Run: headless pygame with SDL's dummy video driver; simulated clock (each Clock.tick advances the game by its frame time, no real sleeping); random seed 0; keys injected as events and as key.get_pressed() state; mouse plan: one left click at the window centre at the start of phase 2, then a move to the lower-right quarter at the start of phase 3.
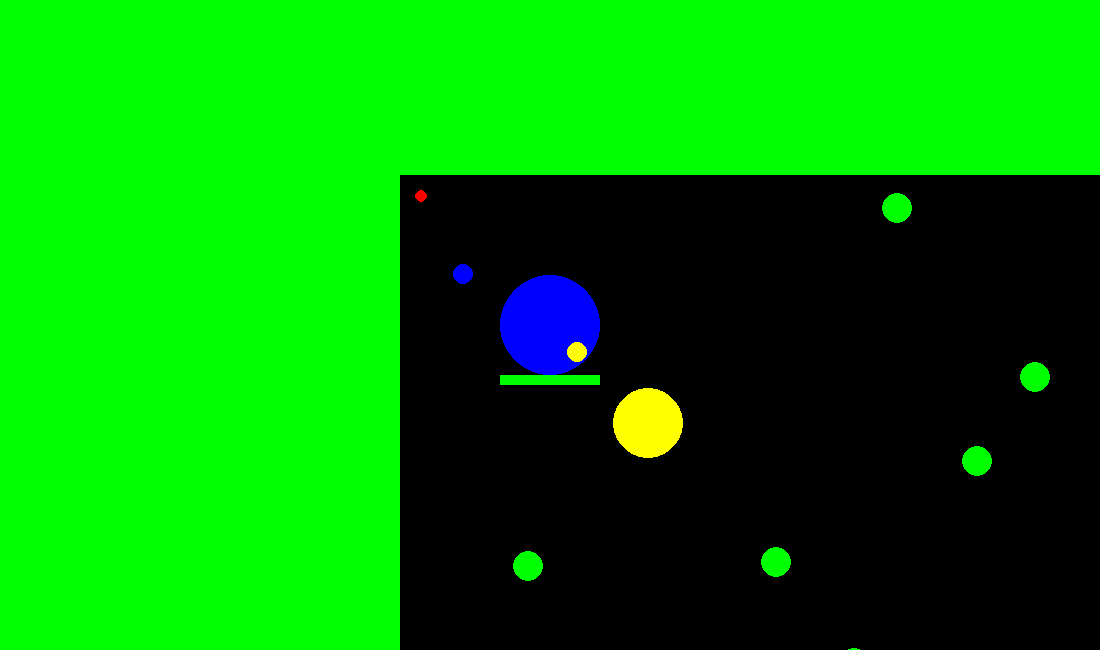
Frame 1 of 4 · flips 1–60 · no input
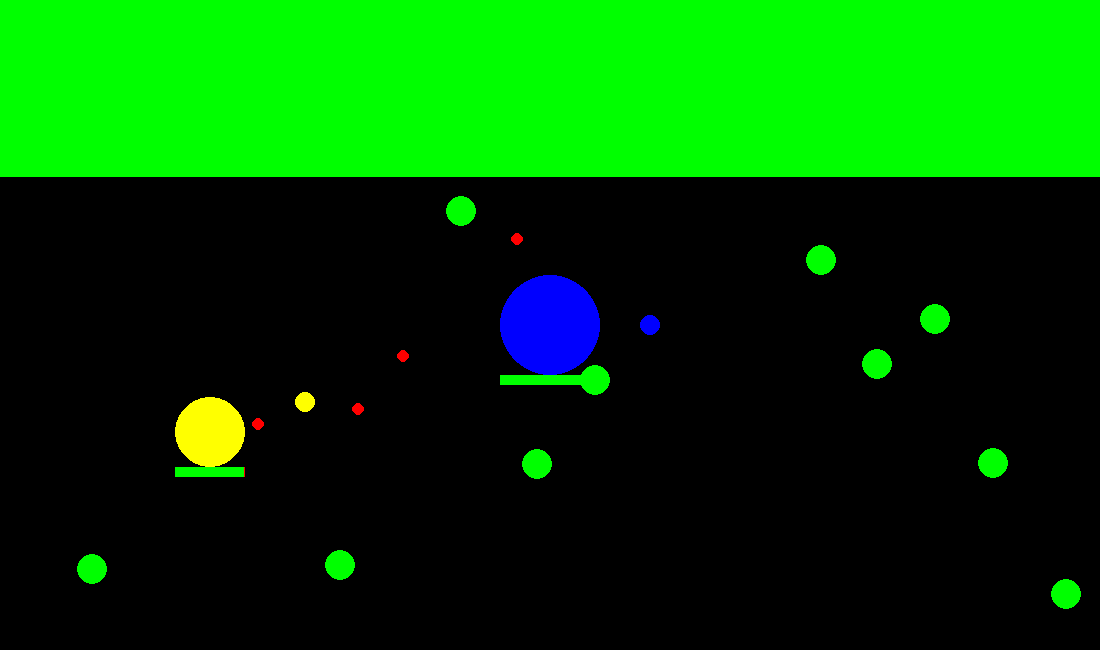
Frame 2 of 4 · flips 61–180 · clicked the window centre · tapped SPACE, RETURN · held RIGHT (→), D
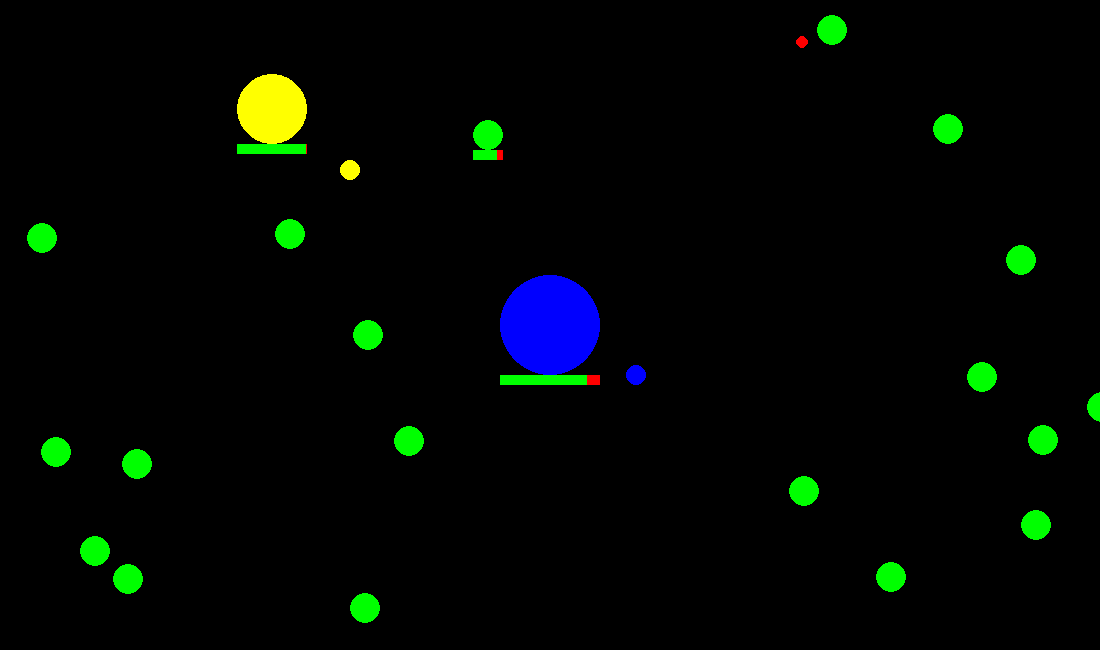
Frame 3 of 4 · flips 181–300 · moved the mouse to the lower-right quarter · held DOWN (↓), S
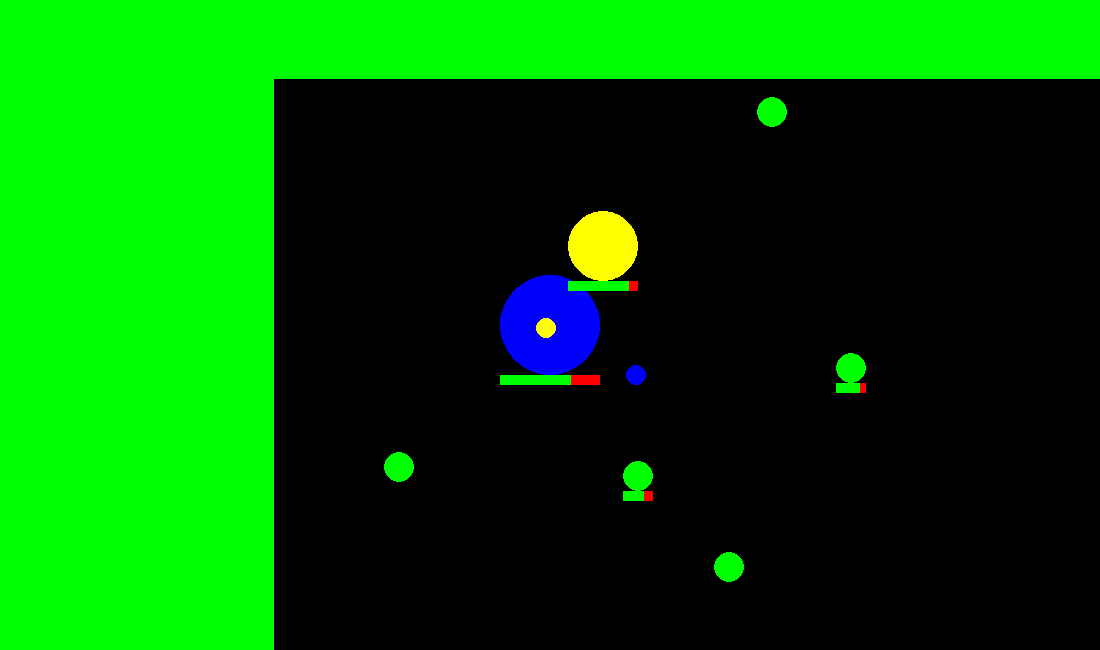
Frame 4 of 4 · flips 301–420 · held LEFT (←), A, UP (↑), W

The pygame program that drew these frames:

'''TODO next steps:
0. DONE - Make shooting internal to the sprite class
1. DONE - Recoil
2. DONE - Make collision damage an internal attribute.
3A. DONE - Enemy shoots
3B. Vision radius
Is there a way to implement cloaking?
Yes, for each NPC, get all objects within vision radius and only pass those in.
Cloaked ships are either not passed in or must be closer to be seen.
Only draw the objects seen by camera/perspective ship.
Implement zoom in and zoom out.
3C. Enemy selects different targets. Basic AI
3D. consolidate draw code. Enable camera switching.
4. Enemy can be killed.
5. Experience
6. Differentiated exp bricks.
7. Regenerating health. (Or a shield?)
8. Level up attributes.

Cal and/or Brendan help develop parts of this?

3 lives.

Exp and upgrades.
Be able to upgrade/downgrade friction, recoil, vision radius.

I like the idea of giving students a list of all the food and a list of
all powerups and of all enemies and lettign them do distance
calculations to determine what is nearest and what is a priority.

Tactical item pickups that can be used later. Shove out can be used on
a rammer. Teleport can get you out of a tricky spot. Grenade can be
fired into a cluster of enemies.
Make one of the things you can level up storage for powerups.

Keep this initially separate then make a third project
integrating this with maze navigator or a sort of racing game.
'''

import pygame, math, random

pygame.init()

border_shove_impulse = 0.35
world_size = 2000
TYPE_CRITTER = 0
TYPE_FOOD = 1
TYPE_BULLET = 2
default_bullet_timeout = 120
food_hp = 10
critter_hp = 200
food_radius = 15
food_count = 100
player_acceleration=0.2
npc_acceleration=0.1
bullet_speed = 8
bullet_size = 6
recoil = 2


class HealthBar:
    def __init__(self, surface, x,y,width,height,hp_total):
        self.surface = surface
        self.total_width = width
        self.green_rect = pygame.Rect(x,y,width,height)
        self.red_rect = pygame.Rect(x,y,width,height)
        self.hp_total = hp_total

    def setXY(self,x,y):
        self.green_rect.x = x
        self.green_rect.y = y
        self.red_rect.x = x
        self.red_rect.y = y

    def updateHp(self, hp):
        x=0
        if self.hp_total != 0:
            x = int(self.total_width*(hp/self.hp_total))
        self.green_rect.width = x

    def draw(self):
        pygame.draw.rect(self.surface, red, self.red_rect)
        pygame.draw.rect(self.surface, green, self.green_rect)


class DiepSprite:
    def __init__(self, screen, x, y, color, radius, accel, hp,
                sprite_type=TYPE_FOOD,
                draw_heading=True,
                draw_healthbar=True):
        self.screen = screen
        self.color = color
        self.x = x+radius #center x
        self.y = y+radius #center y
        self.angle = 0
        self.radius = radius
        self.rect = pygame.Rect(self.x-self.radius,
                                self.y-self.radius,
                                self.radius*2,
                                self.radius*2)
        self.sprite_type = sprite_type
        self.accel = accel
        self.dx = 0
        self.dy = 0
        self.draw_heading = draw_heading
        #elasticity and bounce_friction effect how sprites bounce
        #off of each other.
        self.elasticity = 1
        self.bounce_friction = 0
        #shove_impulse affects how strongly one sprite shoves out another
        self.shove_impulse = 0.3
        #If the sprite is not circular then it is rectangular.
        #This effects bouncing and shoving.
        self.circular = True
        #Movement friction. If this is zero you have a game
        #like asteroids
        self.friction = 0.05
        #Hitpoints
        self.max_hp = hp
        self.hp = hp
        self.draw_healthbar = draw_healthbar
        self.healthbar = None
        if self.draw_healthbar:
            self.healthbar = HealthBar(screen,0,0,self.radius*2,10,self.hp)
            self.healthbar.updateHp(self.hp)
        #Damage dealt to others upon collision
        self.collision_damage = 1
        #Delay between shots
        self.refire_delay = 20
        self.refire_count = 0

    def shoot(self):
        if self.refire_count <= 0:
            self.refire_count = self.refire_delay
            #Shoot a bullet
            dx = math.cos(self.angle)
            dy = math.sin(self.angle)
            b = Bullet(screen, self.x, self.y, red,
                        bullet_size, dx*bullet_speed, dy*bullet_speed, 1,#hp
                        self)
            global all_sprites
            insertInOrder(b, all_sprites)
            #Recoil
            self.dx -= dx*recoil
            self.dy -= dy*recoil

    def takeDamage(self, damage):
        self.hp -= damage
        if self.draw_healthbar:
            self.healthbar.updateHp(self.hp)

    def rotate(self, turn_amount):
        self.angle += turn_amount
        self.dx = math.cos(self.angle)
        self.dy = math.sin(self.angle)

    def move(self):
        self.x += self.dx
        self.y += self.dy
        self.rect = pygame.Rect(self.x-self.radius,
                                self.y-self.radius,
                                self.radius*2,
                                self.radius*2)

    def moveAmount(self, x_amount, y_amount):
        self.x += x_amount
        self.y += y_amount
        self.rect = pygame.Rect(self.x-self.radius,
                                self.y-self.radius,
                                self.radius*2,
                                self.radius*2)

    def moveTo(self, x, y):
        self.x = x
        self.y = y
        self.rect = pygame.Rect(self.x-self.radius,
                                self.y-self.radius,
                                self.radius*2,
                                self.radius*2)

    def teleport(self):
        self.moveTo(random.randint(0,world_size-self.radius*2),
                    random.randint(0,world_size-self.radius*2))

    def reset(self):
        self.teleport()
        self.hp = self.max_hp
        if self.draw_healthbar:
            self.healthbar.updateHp(self.hp)

    def update(self):
        self.move()
        #apply friction
        self.dx = (1-self.friction)*self.dx
        self.dy = (1-self.friction)*self.dy
        #Keep critter in bounds
        if self.x<0:
            self.dx += border_shove_impulse
        elif self.x > world_size:
            self.dx -= border_shove_impulse
        if self.y<0:
            self.dy += border_shove_impulse
        elif self.y > world_size:
            self.dy -= border_shove_impulse
        #Cooldown guns
        self.refire_count -= 1

    def isOffScreen(self, x_adjust, y_adjust):
        return x_adjust > screen_width or \
                x_adjust+self.rect.width < 0 or \
                y_adjust > screen_height or \
                y_adjust+self.rect.height < 0


    def draw(self, povx, povy):
        #Get coordinate adjustments
        x_adjust = self.screen.get_width()/2 - povx
        y_adjust = self.screen.get_height()/2 - povy
        r = self.rect.copy()
        r.x += x_adjust
        r.y += y_adjust
        #If this sprite is not on screen, don't draw it
        if self.isOffScreen(r.y, r.y):
            return
        pygame.draw.ellipse(self.screen, self.color, r)
        #Draw little heading circle
        if self.draw_heading:
            heading_radius = 10
            heading = pygame.Rect(x_adjust+self.x-heading_radius+math.cos(self.angle)*100,
                                  y_adjust+self.y-heading_radius+math.sin(self.angle)*100,
                                  heading_radius*2,
                                  heading_radius*2)
            pygame.draw.ellipse(self.screen, self.color, heading)
        #Draw healthbar
        if self.draw_healthbar and self.max_hp != self.hp:
            self.healthbar.setXY(r.x,r.y+r.height)
            self.healthbar.draw()

    def distanceTo(self, other):
        return math.sqrt((self.x-other.x)**2 + (self.y-other.y)**2)

    def angleTo(self,x,y):
        x = x - self.x
        y = y - self.y
        return math.atan2(y,x)

    def depthOfPenetration(self, other):
        #Return the depth of penetration of one sprite into the other.
        #Will return negative values if the sprites are not touching.
        return (self.radius + other.radius) - self.distanceTo(other)

    def collidedWith(self, other):
        if self.depthOfPenetration(other) > 0:
            if self.sprite_type == TYPE_BULLET and self.shooter == other:
                return False
            elif other.sprite_type == TYPE_BULLET and self == other.shooter:
                return False
            else:
                return True
        else:
            return False

    '''Bounce off the other sprite off of this using vectors
    http://stackoverflow.com/questions/573084/how-to-calculate-bounce-angle
    '''
    def bounceOff(self, other):
        #Get the dy and dx components of the line from
        #this.center to other.center
        normal_vector = [self.x - other.x,
                        self.y - other.y ]
        #Separate other's velocity into the part perpendicular
        #to other, u, and the part parallel to other, w.
        v_dot_n = self.dx*normal_vector[0] + self.dy*normal_vector[1]
        square_of_norm_length = normal_vector[0]**2 + normal_vector[1]**2
        multiplier = v_dot_n / square_of_norm_length
        u_vector = [normal_vector[0]*multiplier,
                    normal_vector[1]*multiplier ]
        w_vector = [self.dx - u_vector[0],
                    self.dy - u_vector[1] ]
        #Determine the velocity post collision while
        #factoring in the elasticity and friction of
        #the wall.
        self.dx = w_vector[0]*(1-self.bounce_friction)-u_vector[0]*self.elasticity
        self.dy = w_vector[1]*(1-self.bounce_friction)-u_vector[1]*self.elasticity

    #Moves the other sprite out of collision with this sprite
    def moveOut(self, other):
        #Get angle to other
        angle = self.angleTo(other.x, other.y)
        #get dx and dy towards other.
        temp_dx = math.cos(angle)
        temp_dy = math.sin(angle)
        #Rectangular collision is the default so only
        #use a circular collision check if the other
        #sprite is also circular, otherwise defer to the
        #other sprite.
        if other.circular:
            #Get the amount of overlap.
            overlap = self.depthOfPenetration(other)
            #Move other out by the appropriate amount
            other.moveAmount(temp_dx*overlap, temp_dy*overlap)
            #Bounce other out
            other.bounceOff(self)

    #Shoves the other sprite out of collision with this sprite
    def shoveOut(self, other):
        #Get angle to other
        angle = self.angleTo(other.x, other.y)
        #get dx and dy towards other.
        temp_dx = math.cos(angle)
        temp_dy = math.sin(angle)
        #Rectangular collision is the default so only
        #use a circular collision check if the other
        #sprite is also circular, otherwise defer to the
        #other sprite.
        if other.circular:
            #Shove other out by the appropriate amount
            other.dx += temp_dx*self.shove_impulse
            other.dy += temp_dy*self.shove_impulse


class PlayerCritter(DiepSprite):
    def __init__(self, screen, x, y, color, radius, accel, hp):
        super().__init__(screen, x, y, color, radius, accel, hp,
                        sprite_type=TYPE_CRITTER,
                        draw_healthbar=True)

    def update(self):
        pos = pygame.mouse.get_pos()
        x = pos[0] - self.screen.get_width()/2
        y = pos[1] - self.screen.get_height()/2
        self.angle = math.atan2(y,x)
        super().update()

    #Override super class's draw function
    def draw(self, povx, povy):
        r = self.rect.copy()
        center_x = self.screen.get_width()/2
        center_y = self.screen.get_height()/2
        r.x = center_x - self.radius
        r.y = center_y - self.radius
        pygame.draw.ellipse(self.screen, self.color, r)
        #Draw little heading circle
        heading_radius = 10
        heading = pygame.Rect(center_x-heading_radius+math.cos(self.angle)*100,
                              center_y-heading_radius+math.sin(self.angle)*100,
                              heading_radius*2,
                              heading_radius*2)
        pygame.draw.ellipse(self.screen, self.color, heading)
        #Draw edges of the world
        x_diff = screen_width/2 - self.x
        if x_diff > 0:
            pygame.draw.rect(self.screen, green, [0,0,x_diff,screen_height])
        elif world_size - self.x < screen_width/2:
            x_diff = screen_width/2-(world_size-self.x)
            pygame.draw.rect(self.screen, green, [screen_width-x_diff,0,x_diff,screen_height])
        y_diff = screen_height/2 - self.y
        if y_diff > 0:
            pygame.draw.rect(self.screen, green, [0,0,screen_width,y_diff])
        elif world_size - self.y < screen_height/2:
            y_diff = screen_height/2-(world_size-self.y)
            pygame.draw.rect(self.screen, green, [0,screen_height-y_diff,screen_width,y_diff])
        #Draw healthbar
        if self.draw_healthbar:
            self.healthbar.setXY(r.x,r.y+r.height)
            self.healthbar.draw()


class EnemyCritter(DiepSprite):
    def __init__(self, screen, x, y, color, radius, target, accel, hp):
        super().__init__(screen, x, y, color, radius, accel, hp,
                        sprite_type=TYPE_CRITTER,
                        draw_healthbar=True)
        self.target = target

    #Override super class's update function
    def update(self):
        #Increase velocity in direction of target.
        self.angle = self.angleTo(self.target.x, self.target.y)
        self.dx += math.cos(self.angle)*self.accel
        self.dy += math.sin(self.angle)*self.accel
        if self.distanceTo(self.target) < 350:
            self.shoot()
        super().update()


class Bullet(DiepSprite):
    def __init__(self, screen, x, y, color, radius, dx, dy, hp,
                shooter):
        super().__init__(screen, x, y, color, radius, 0,#accel
                        hp,
                        sprite_type=TYPE_BULLET,
                        draw_heading=False)
        self.shooter = shooter
        self.dx = dx
        self.dy = dy
        self.friction = 0
        self.timeout = default_bullet_timeout

    #Override parent class
    def update(self):
        self.timeout -= 1
        super().update()


def insertInOrder(sprite, sprite_list):
    '''Insert the sprite into sprite_list in order by x
    coordinate. This is important for keeping the all_sprites
    list sorted. Otherwise collisions may be missed.'''
    #This could be more efficient using a binary search since
    #We can assume that sprite_list is sorted.
    if len(sprite_list)==0 or sprite.rect.left <= sprite_list[0].rect.left:
        sprite_list.insert(0, sprite)
        return
    for i in range(len(sprite_list)-1):
        if sprite.rect.left > sprite_list[i].rect.left and \
        sprite.rect.left <= sprite_list[i+1].rect.left:
            sprite_list.insert(i, sprite)
            return
    sprite_list.append(sprite)

#Initialize variables:
clock = pygame.time.Clock()
screen_width = 1100
screen_height = 650
screen = pygame.display.set_mode((screen_width,screen_height))
green = 0,255,0
red = 255,0,0
blue = 0,0,255
green = 0,255,0
yellow = 255,255,0
white = 255,255,255
black = 0,0,0

critter = PlayerCritter(  screen,
                        100,#x
                        100,#y
                        blue,
                        50,#radius
                        player_acceleration,
                        critter_hp)#hp

npc_critter = EnemyCritter(screen,
                          200,#x
                          200,#y
                          yellow,
                          35,#radius
                          critter,#target of enemy
                          npc_acceleration,
                          critter_hp)#hp

all_sprites = []
insertInOrder(npc_critter, all_sprites)
insertInOrder(critter, all_sprites)

for i in range(food_count):
    f = DiepSprite(screen,
                    0,0,
                    green, food_radius, 0,#acceleration
                    food_hp,#hp
                    draw_heading=False)
    f.teleport()
    insertInOrder(f, all_sprites)

#Main program loop
done = False
while not done:
    for event in pygame.event.get():
        if event.type == pygame.QUIT:
            done = True
        elif event.type == pygame.KEYDOWN:
            #print(event.key) #Print value of key press
            if event.key == 32:#space bar
                critter.shoot()
            elif event.key == pygame.K_ESCAPE:
                done = True
    keys = pygame.key.get_pressed()
    if keys[pygame.K_UP]:
        critter.dy -= critter.accel
    if keys[pygame.K_DOWN]:
        critter.dy += critter.accel
    if keys[pygame.K_LEFT]:
        critter.dx -= critter.accel
    if keys[pygame.K_RIGHT]:
        critter.dx += critter.accel

    #Sorting pass of all_sprites. If we do one bubble sort per frame,
    #sprites ought to stay roughly sorted.
    for i in range(len(all_sprites)-1):
        if all_sprites[i].rect.left > all_sprites[i+1].rect.left:
            temp = all_sprites[i]
            all_sprites[i] = all_sprites[i+1]
            all_sprites[i+1] = temp

    #Collision check between sprites
    for i in range(len(all_sprites)-1):
        for j in range(i+1,len(all_sprites)):
            #For efficiency abort loop if nothing more is in range
            if all_sprites[i].rect.right < all_sprites[j].rect.left:
                break
            #check for collision
            if all_sprites[i].collidedWith(all_sprites[j]):
                all_sprites[i].shoveOut(all_sprites[j])
                all_sprites[j].shoveOut(all_sprites[i])
                #Prevent food on food damage
                if all_sprites[i].sprite_type != TYPE_FOOD or all_sprites[j].sprite_type != TYPE_FOOD:
                    all_sprites[i].takeDamage(all_sprites[j].collision_damage)
                    all_sprites[j].takeDamage(all_sprites[i].collision_damage)

    #Delete dead sprites
    for i in reversed(range(len(all_sprites))):
        if all_sprites[i].hp <= 0:
            if all_sprites[i].sprite_type == TYPE_FOOD:
                #Reset the food
                all_sprites[i].reset()
            else:
                del all_sprites[i]
        elif all_sprites[i].sprite_type == TYPE_BULLET and all_sprites[i].timeout<0:
            del all_sprites[i]

    screen.fill((0,0,0)) #fill screen with black
    #Update and draw critters
    for a in all_sprites:
        a.update()
        a.draw(critter.x, critter.y)
    pygame.display.flip()
    #Delay to get 60 fps
    clock.tick(60)
pygame.quit()
